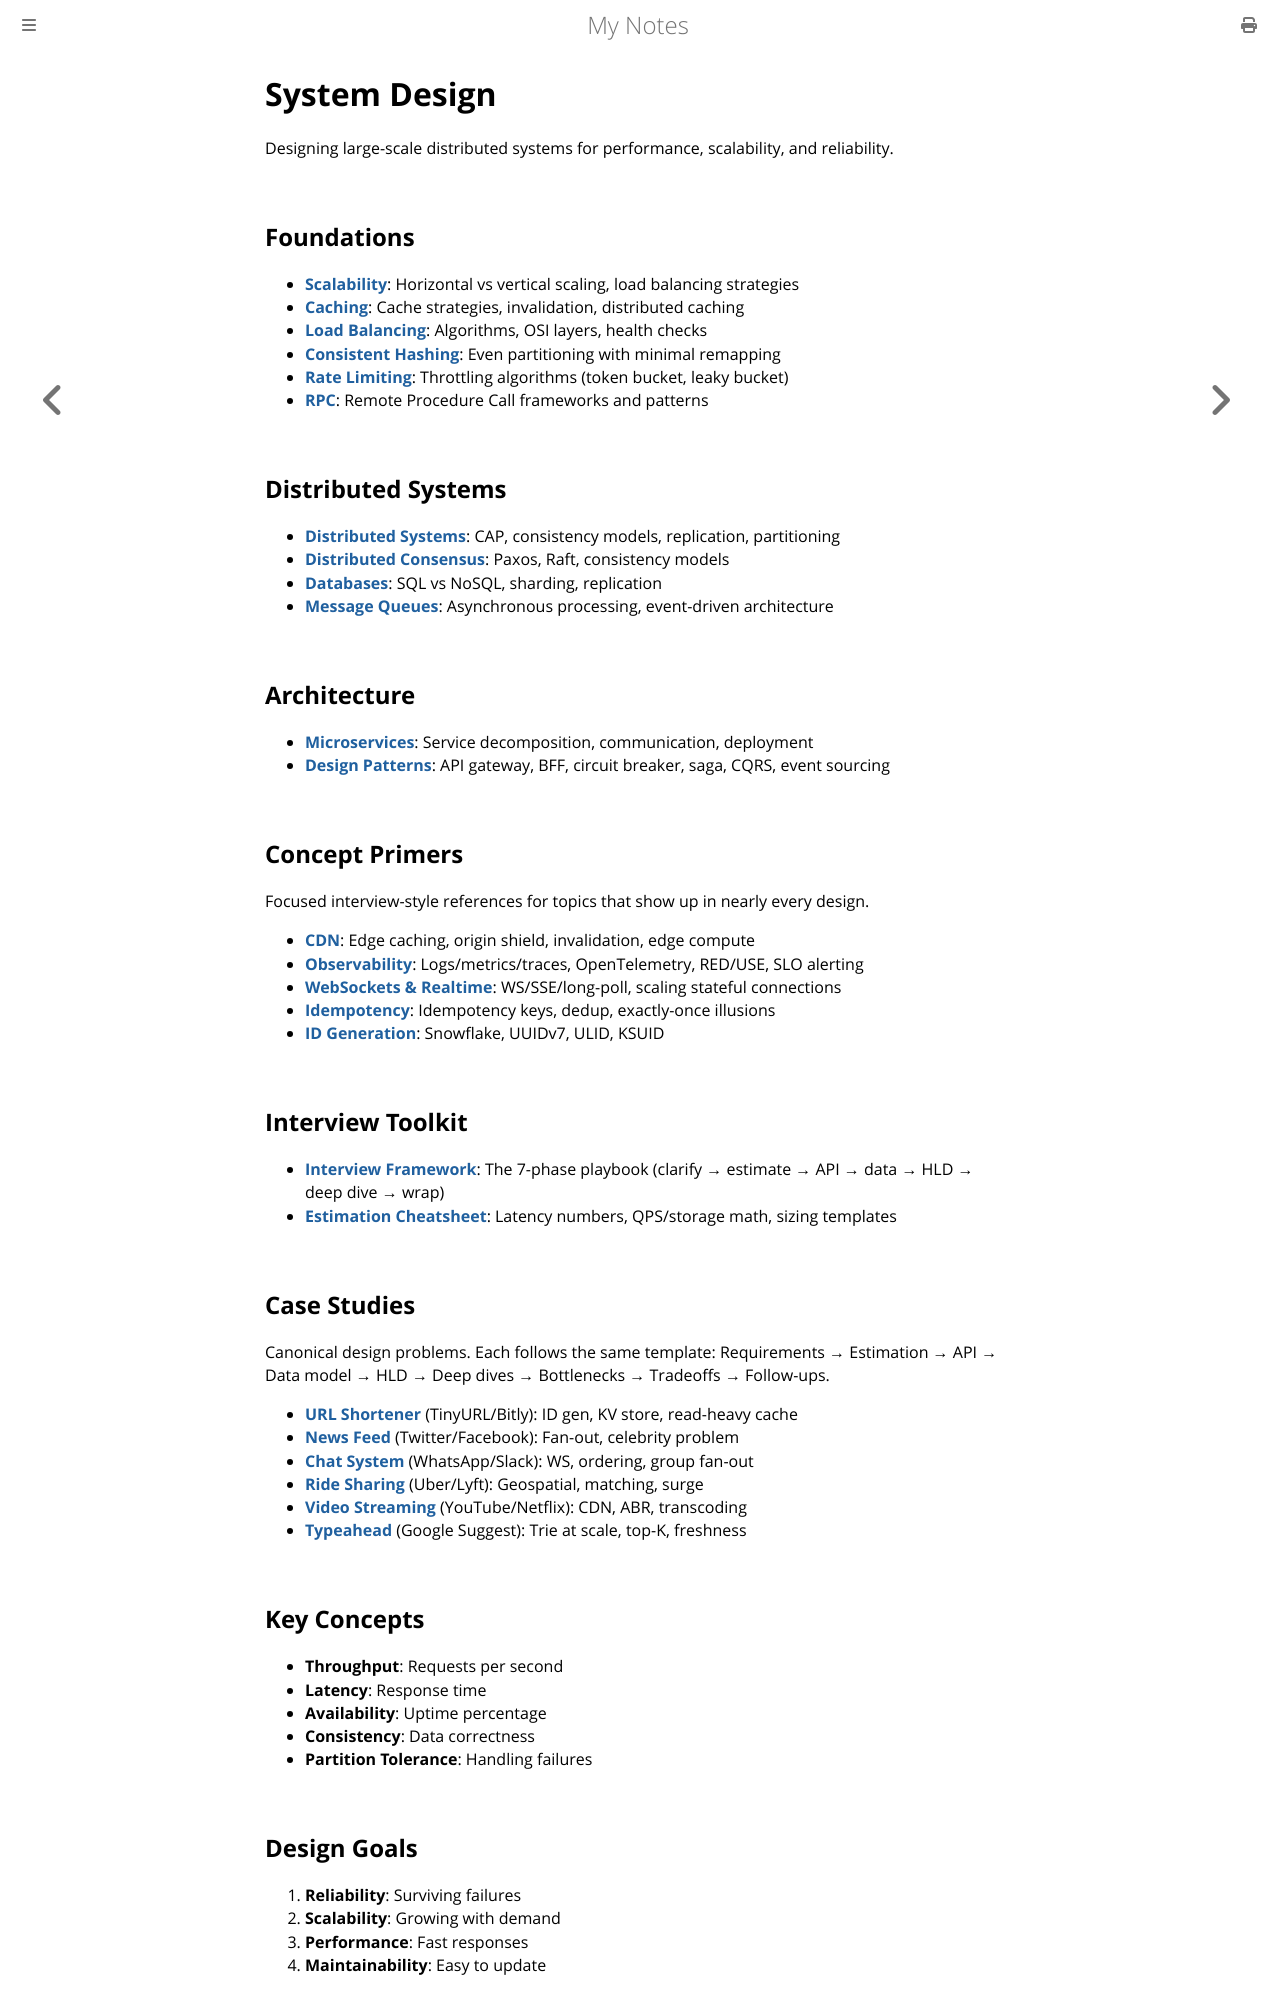

repository: paritystack/notes · page: system_design/index.html · generator: mdbook

# System Design

Designing large-scale distributed systems for performance, scalability, and reliability.

## Foundations

- **[Scalability](scalability.md)**: Horizontal vs vertical scaling, load balancing strategies
- **[Caching](caching.md)**: Cache strategies, invalidation, distributed caching
- **[Load Balancing](load_balancing.md)**: Algorithms, OSI layers, health checks
- **[Consistent Hashing](consistent_hashing.md)**: Even partitioning with minimal remapping
- **[Rate Limiting](rate_limiting.md)**: Throttling algorithms (token bucket, leaky bucket)
- **[RPC](rpc.md)**: Remote Procedure Call frameworks and patterns

## Distributed Systems

- **[Distributed Systems](distributed_systems.md)**: CAP, consistency models, replication, partitioning
- **[Distributed Consensus](distributed_consensus.md)**: Paxos, Raft, consistency models
- **[Databases](databases.md)**: SQL vs NoSQL, sharding, replication
- **[Message Queues](message_queues.md)**: Asynchronous processing, event-driven architecture

## Architecture

- **[Microservices](microservices.md)**: Service decomposition, communication, deployment
- **[Design Patterns](design_patterns.md)**: API gateway, BFF, circuit breaker, saga, CQRS, event sourcing

## Concept Primers

Focused interview-style references for topics that show up in nearly every design.

- **[CDN](cdn.md)**: Edge caching, origin shield, invalidation, edge compute
- **[Observability](observability.md)**: Logs/metrics/traces, OpenTelemetry, RED/USE, SLO alerting
- **[WebSockets & Realtime](websockets_realtime.md)**: WS/SSE/long-poll, scaling stateful connections
- **[Idempotency](idempotency.md)**: Idempotency keys, dedup, exactly-once illusions
- **[ID Generation](id_generation.md)**: Snowflake, UUIDv7, ULID, KSUID

## Interview Toolkit

- **[Interview Framework](interview_framework.md)**: The 7-phase playbook (clarify → estimate → API → data → HLD → deep dive → wrap)
- **[Estimation Cheatsheet](estimation_cheatsheet.md)**: Latency numbers, QPS/storage math, sizing templates

## Case Studies

Canonical design problems. Each follows the same template: Requirements → Estimation → API → Data model → HLD → Deep dives → Bottlenecks → Tradeoffs → Follow-ups.

- **[URL Shortener](design_url_shortener.md)** (TinyURL/Bitly): ID gen, KV store, read-heavy cache
- **[News Feed](design_news_feed.md)** (Twitter/Facebook): Fan-out, celebrity problem
- **[Chat System](design_chat_system.md)** (WhatsApp/Slack): WS, ordering, group fan-out
- **[Ride Sharing](design_ride_sharing.md)** (Uber/Lyft): Geospatial, matching, surge
- **[Video Streaming](design_video_streaming.md)** (YouTube/Netflix): CDN, ABR, transcoding
- **[Typeahead](design_typeahead.md)** (Google Suggest): Trie at scale, top-K, freshness
